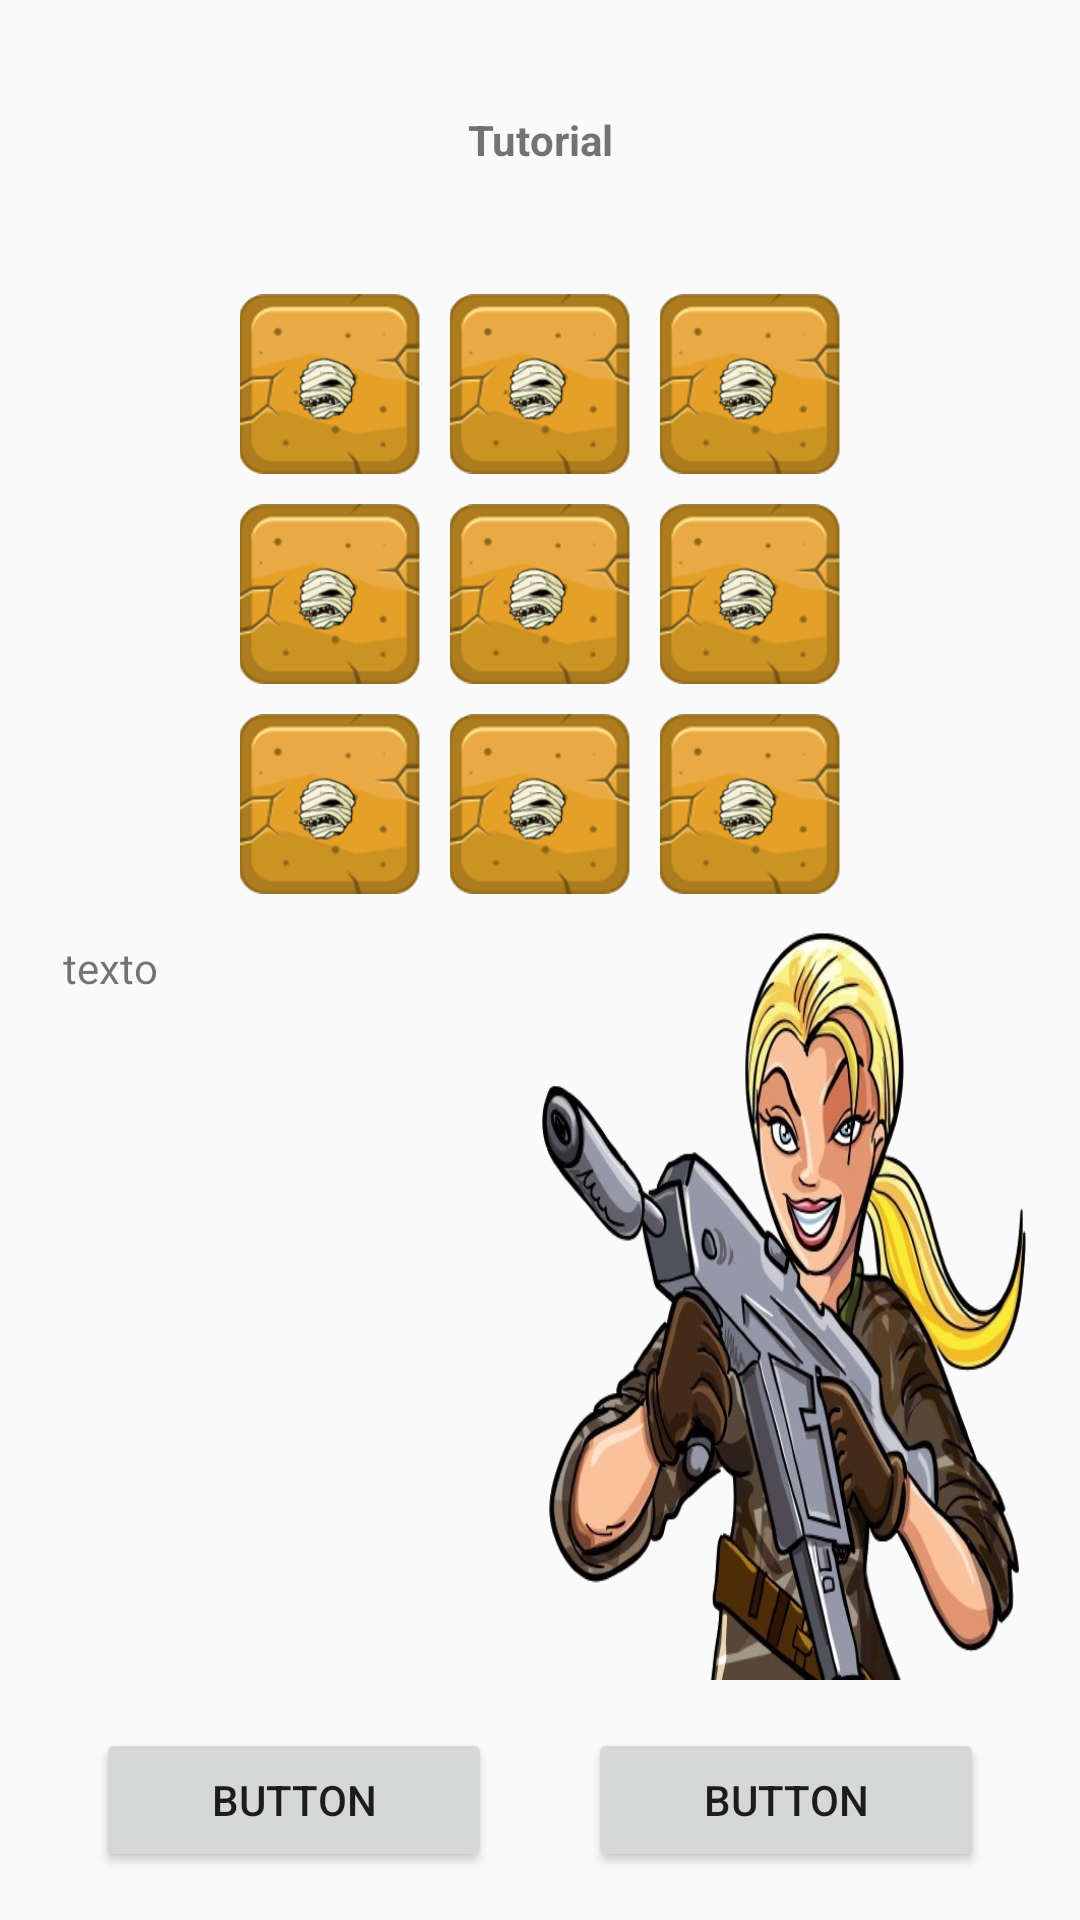

The Android layout XML behind this screen, and the referenced resources:
<!-- AndroidManifest.xml: application theme Theme.AppCompat.Light.NoActionBar -->
<!-- res/layout/activity_tutorial.xml -->
<?xml version="1.0" encoding="utf-8"?>
<LinearLayout xmlns:android="http://schemas.android.com/apk/res/android"
    xmlns:app="http://schemas.android.com/apk/res-auto"
    xmlns:tools="http://schemas.android.com/tools"
    android:layout_width="match_parent"
    android:layout_height="match_parent"
    android:orientation="vertical"
    android:background="@drawable/fondo_cementerio"
    tools:context=".tutorial">

    <LinearLayout
        android:layout_width="match_parent"
        android:layout_height="wrap_content"
        android:layout_weight="1"
        android:gravity="center"
        android:orientation="vertical">

        <TextView
            android:id="@+id/textView"
            android:layout_width="match_parent"
            android:layout_height="wrap_content"
            android:gravity="center"
            android:text="@string/txtTuto"
            android:textStyle="bold" />
    </LinearLayout>

    <LinearLayout
        android:layout_width="match_parent"
        android:layout_height="wrap_content"
        android:gravity="center"
        android:orientation="vertical">

        <LinearLayout
            android:layout_width="wrap_content"
            android:layout_height="wrap_content">

            <ImageButton
                android:id="@+id/imageButton2"
                android:layout_width="60dp"
                android:layout_height="60dp"
                android:layout_margin="5dp"
                android:background="@android:color/transparent"
                android:scaleType="fitCenter"
                app:srcCompat="@drawable/m1_momia1" />

            <ImageButton
                android:id="@+id/imageButton3"
                android:layout_width="60dp"
                android:layout_height="60dp"
                android:layout_margin="5dp"
                android:background="@android:color/transparent"
                android:scaleType="fitCenter"
                app:srcCompat="@drawable/m1_momia1" />

            <ImageButton
                android:id="@+id/imageButton4"
                android:layout_width="60dp"
                android:layout_height="60dp"
                android:layout_margin="5dp"
                android:background="@android:color/transparent"
                android:scaleType="fitCenter"
                app:srcCompat="@drawable/m1_momia1" />
        </LinearLayout>

        <LinearLayout
            android:layout_width="wrap_content"
            android:layout_height="wrap_content">

            <ImageButton
                android:id="@+id/imageButton5"
                android:layout_width="60dp"
                android:layout_height="60dp"
                android:layout_margin="5dp"
                android:background="@android:color/transparent"
                android:scaleType="fitCenter"
                app:srcCompat="@drawable/m1_momia1" />

            <ImageButton
                android:id="@+id/imageButton6"
                android:layout_width="60dp"
                android:layout_height="60dp"
                android:layout_margin="5dp"
                android:background="@android:color/transparent"
                android:scaleType="fitCenter"
                app:srcCompat="@drawable/m1_momia1" />

            <ImageButton
                android:id="@+id/imageButton7"
                android:layout_width="60dp"
                android:layout_height="60dp"
                android:layout_margin="5dp"
                android:background="@android:color/transparent"
                android:scaleType="fitCenter"
                app:srcCompat="@drawable/m1_momia1" />
        </LinearLayout>

        <LinearLayout
            android:layout_width="wrap_content"
            android:layout_height="wrap_content">

            <ImageButton
                android:id="@+id/imageButton8"
                android:layout_width="60dp"
                android:layout_height="60dp"
                android:layout_margin="5dp"
                android:background="@android:color/transparent"
                android:scaleType="fitCenter"
                app:srcCompat="@drawable/m1_momia1" />

            <ImageButton
                android:id="@+id/imageButton9"
                android:layout_width="60dp"
                android:layout_height="60dp"
                android:layout_margin="5dp"
                android:background="@android:color/transparent"
                android:scaleType="fitCenter"
                app:srcCompat="@drawable/m1_momia1" />

            <ImageButton
                android:id="@+id/imageButton10"
                android:layout_width="60dp"
                android:layout_height="60dp"
                android:layout_margin="5dp"
                android:background="@android:color/transparent"
                android:scaleType="fitCenter"
                app:srcCompat="@drawable/m1_momia1" />
        </LinearLayout>
    </LinearLayout>

    <LinearLayout
        android:layout_width="match_parent"
        android:layout_height="wrap_content"
        android:layout_marginLeft="16dp"
        android:layout_marginTop="5dp"
        android:layout_marginRight="16dp"
        android:layout_weight="3">

        <TextView
            android:id="@+id/txtTutorial"
            android:layout_width="match_parent"
            android:layout_height="wrap_content"
            android:layout_weight="1"
            android:padding="5dp"
            android:text="texto" />

        <ImageView
            android:id="@+id/imageView"
            android:layout_width="match_parent"
            android:layout_height="match_parent"
            android:layout_weight="1"
            android:background="@android:color/transparent"
            android:scaleType="fitXY"
            app:srcCompat="@drawable/soldada" />

    </LinearLayout>

    <LinearLayout
        android:layout_width="match_parent"
        android:layout_height="wrap_content"
        android:layout_margin="16dp"
        android:orientation="horizontal">

        <Button
            android:id="@+id/button8"
            android:layout_width="wrap_content"
            android:layout_height="wrap_content"
            android:layout_gravity="center_vertical"
            android:layout_marginLeft="16dp"
            android:layout_marginRight="16dp"
            android:layout_weight="1"
            android:text="Button" />

        <Button
            android:id="@+id/button9"
            android:layout_width="wrap_content"
            android:layout_height="wrap_content"
            android:layout_gravity="center_vertical"
            android:layout_marginLeft="16dp"
            android:layout_marginRight="16dp"
            android:layout_weight="1"
            android:text="Button" />
    </LinearLayout>

</LinearLayout>
<!-- resources referenced by this layout -->
<resources>
  <!-- drawable m1_momia1: png bitmap (drawable, 21145 bytes) -->
  <!-- drawable soldada: png bitmap (drawable, 315157 bytes) -->
  <string name="txtTuto">Tutorial</string>
</resources>
